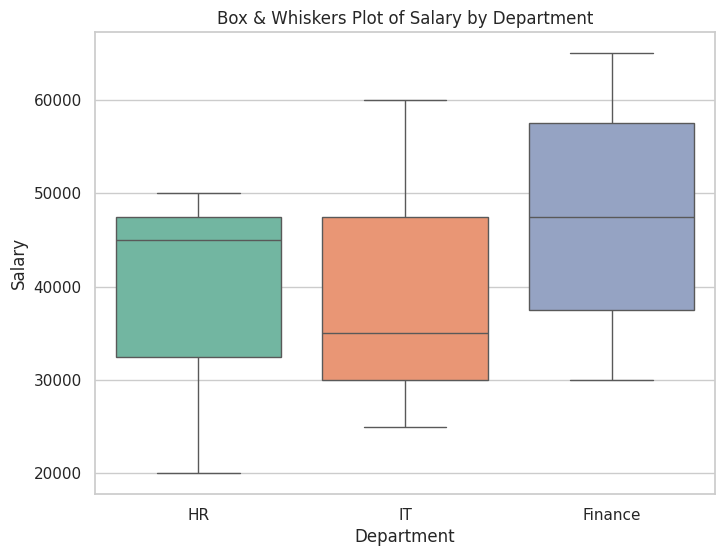

Here is the Python script that generated this plot:
import pandas as pd
import seaborn as sns
import matplotlib.pyplot as plt

# Data
data = {
    'Department': ['HR', 'IT', 'Finance', 'IT', 'Finance', 'HR', 'HR', 'Finance', 'IT', 'Finance'],
    'Salary': [20000, 25000, 30000, 35000, 40000, 45000, 50000, 55000, 60000, 65000]
}
df = pd.DataFrame(data)

# Set style
sns.set(style='whitegrid')

# Boxplot
plt.figure(figsize=(8, 6))
sns.boxplot(data=df, x='Department', y='Salary', hue='Department',palette="Set2")  # Palette name corrected

plt.title("Box & Whiskers Plot of Salary by Department")
plt.xlabel("Department")
plt.ylabel("Salary")
plt.show()
